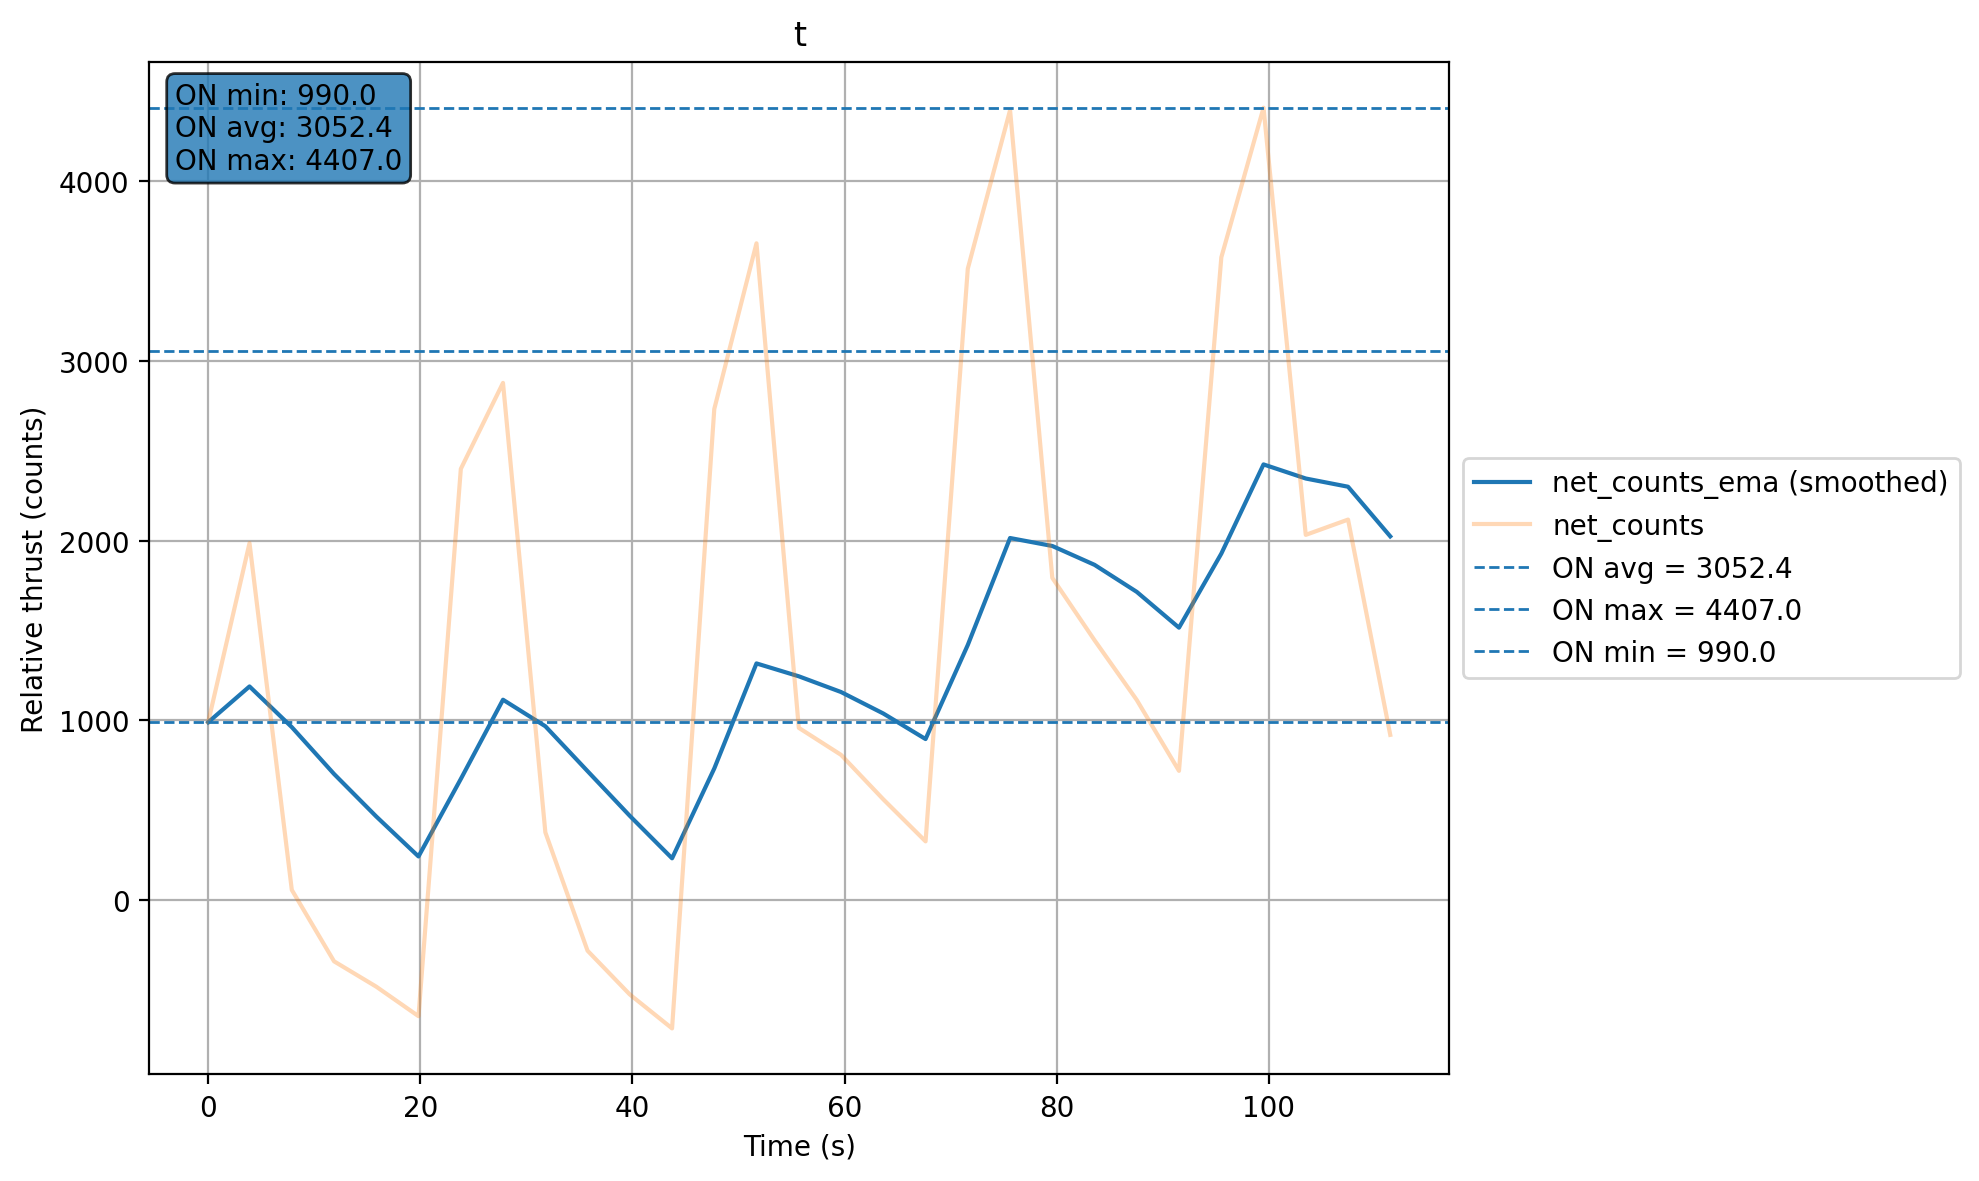

Source data for this figure (header and first rows):
t_s, net_counts, net_counts_ema, valve_on
0.002552, 990, 990, 1
3.901, 1986, 1189, 1
7.888, 58, 963, 0
11.87, -339, 702.6, 0
15.85, -480, 466.1, 0
19.83, -644, 244, 0
23.82, 2399, 675, 1
27.8, 2877, 1115, 1
31.79, 378, 967.9, 0
35.77, -280, 718.4, 0
39.75, -523, 470.1, 0
43.74, -712, 233.7, 0
47.72, 2732, 733.3, 1
51.7, 3653, 1317, 1
55.69, 959, 1246, 0
59.66, 809, 1158, 0
63.64, 562, 1039, 0
67.63, 328, 896.8, 0
71.62, 3512, 1420, 1
75.6, 4393, 2014, 1
79.58, 1793, 1970, 0
83.57, 1446, 1865, 0
87.55, 1114, 1715, 0
91.53, 720, 1516, 0
95.52, 3575, 1928, 1
99.5, 4407, 2424, 1
103.5, 2032, 2345, 0
107.5, 2117, 2300, 0
111.4, 920, 2024, 0
